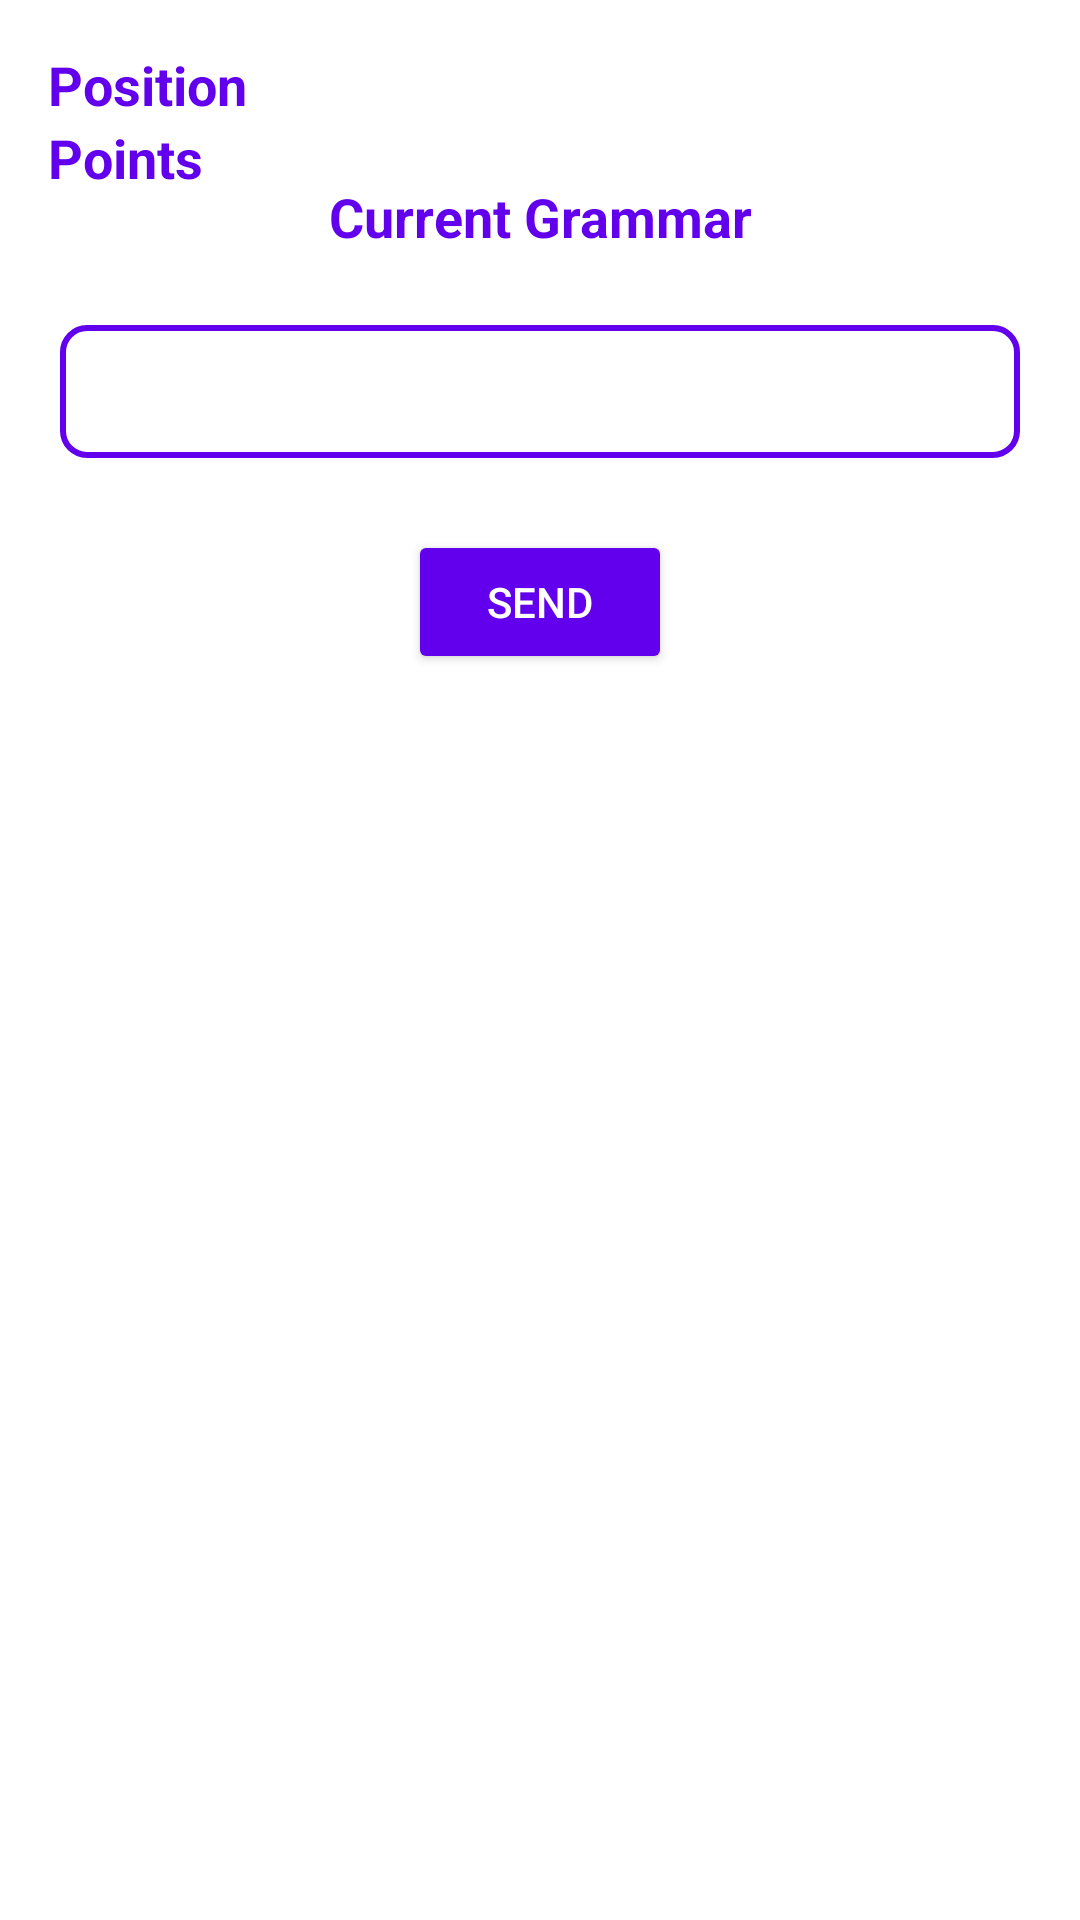

Reconstruct the res/layout file that produces this screen, plus the resources it refers to.
<!-- AndroidManifest.xml: application theme Theme.LangSync -->
<!-- res/layout/fragment_game.xml -->
<?xml version="1.0" encoding="utf-8"?>
<androidx.constraintlayout.widget.ConstraintLayout xmlns:android="http://schemas.android.com/apk/res/android"
    xmlns:app="http://schemas.android.com/apk/res-auto"
    xmlns:tools="http://schemas.android.com/tools"
    android:layout_width="match_parent"
    android:layout_height="match_parent"
    tools:context=".fragments.dashboard.GameFragment">


    
    <TextView
        android:id="@+id/tvPosition"
        android:layout_width="wrap_content"
        android:layout_height="wrap_content"
        android:layout_marginStart="16dp"
        android:layout_marginTop="16dp"
        android:text="Position"
        android:textColor="#FF6200EE"
        android:textStyle="bold"
        android:textSize="18sp"
        app:layout_constraintStart_toStartOf="parent"
        app:layout_constraintTop_toTopOf="parent" />

    
    <TextView
        android:id="@+id/tvPoints"
        android:layout_width="wrap_content"
        android:layout_height="wrap_content"
        android:layout_marginStart="16dp"
        android:text="Points"
        android:textColor="#FF6200EE"
        android:textStyle="bold"
        android:textSize="18sp"
        app:layout_constraintStart_toStartOf="parent"
        app:layout_constraintTop_toBottomOf="@id/tvPosition" />

    
    <TextView
        android:id="@+id/tvCurrentGrammar"
        android:layout_width="wrap_content"
        android:layout_height="wrap_content"
        android:layout_marginTop="60dp"
        android:text="Current Grammar"
        android:textColor="#FF6200EE"
        android:textStyle="bold"
        android:textSize="18sp"
        app:layout_constraintEnd_toEndOf="parent"
        app:layout_constraintStart_toStartOf="parent"
        app:layout_constraintTop_toTopOf="parent" />

    
    <EditText
        android:id="@+id/etPlayerGrammar"
        android:layout_width="0dp"
        android:layout_height="wrap_content"
        android:layout_marginTop="24dp"
        android:ems="10"
        android:layout_marginLeft="20dp"
        android:layout_marginRight="20dp"
        android:inputType="text"
        android:background="@drawable/rounded_edittext_background"
        android:padding="10dp"
        android:textColor="#FF6200EE"
        app:layout_constraintEnd_toEndOf="parent"
        app:layout_constraintStart_toStartOf="parent"
        app:layout_constraintTop_toBottomOf="@id/tvCurrentGrammar" />

    
    <Button
        android:id="@+id/btnSend"
        android:layout_width="wrap_content"
        android:layout_height="wrap_content"
        android:layout_marginTop="24dp"
        android:text="Send"
        android:backgroundTint="#FF6200EE"
        android:textColor="#FFFFFF"
        android:padding="10dp"
        app:layout_constraintEnd_toEndOf="parent"
        app:layout_constraintStart_toStartOf="parent"
        app:layout_constraintTop_toBottomOf="@id/etPlayerGrammar" />

</androidx.constraintlayout.widget.ConstraintLayout>
<!-- resources referenced by this layout -->
<resources>
  <!-- drawable rounded_edittext_background (drawable) -->
  <?xml version="1.0" encoding="utf-8"?>
  <shape xmlns:android="http://schemas.android.com/apk/res/android">
      <solid android:color="#FFFFFF"/>
      <corners android:radius="8dp"/>
      <stroke android:width="2dp" android:color="#FF6200EE"/>
  </shape>
  <style name="Theme.LangSync" parent="Base.Theme.LangSync" />
  <style name="Base.Theme.LangSync" parent="Theme.MaterialComponents.DayNight.NoActionBar">
          
          
      </style>
</resources>
